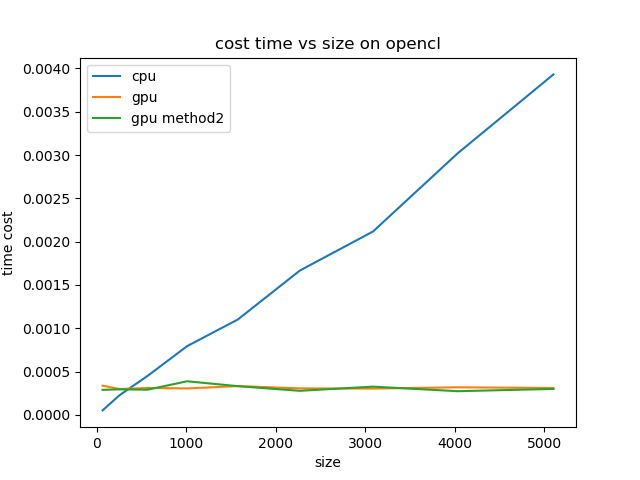

Values plotted in this chart, from the file beside it:
i, time, time include mem, time2, time2 include mem, time serial
1, 0.0003378, 0.002049, 0.0003378, 0.002049, 5.245208740234375e-05
2, 0.0002989, 0.001819, 0.0002989, 0.001819, 0.0002269
3, 0.0003111, 0.001894, 0.0003111, 0.001894, 0.000451
4, 0.000306, 0.00188, 0.000306, 0.00188, 0.000794
5, 0.0003331, 0.001945, 0.0003331, 0.001945, 0.001101
6, 0.0003065, 0.001967, 0.0003065, 0.001967, 0.001666
7, 0.0003043, 0.001927, 0.0003043, 0.001927, 0.002118
8, 0.0003191, 0.001992, 0.0003191, 0.001992, 0.003019
9, 0.0003108, 0.002041, 0.0003108, 0.002041, 0.00393
